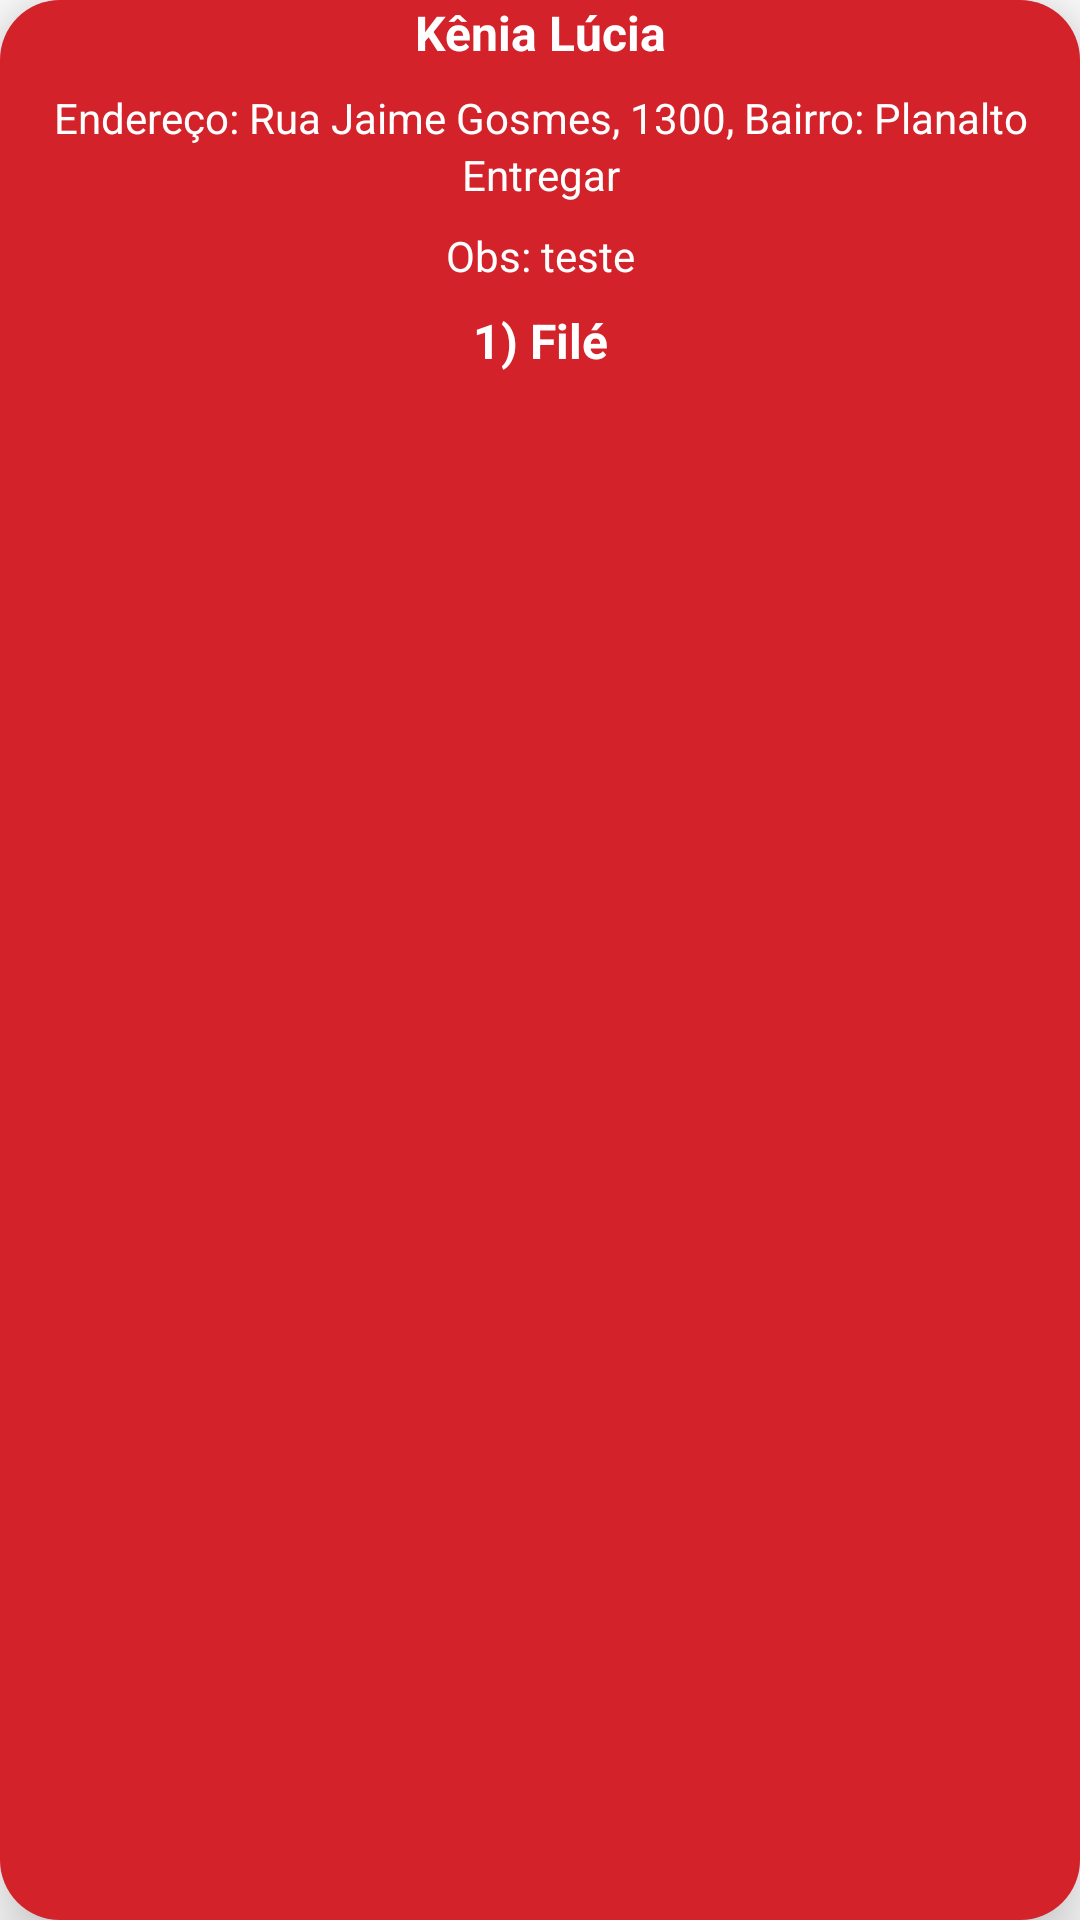

The Android layout XML behind this screen, and the referenced resources:
<!-- AndroidManifest.xml: application theme Theme.AppFeedBack -->
<!-- res/layout/adapter_pedidos.xml -->
<?xml version="1.0" encoding="utf-8"?>
<LinearLayout xmlns:android="http://schemas.android.com/apk/res/android"
    android:layout_width="match_parent"
    android:layout_height="140dp"
    android:background="@drawable/box"
    android:layout_marginEnd="20dp"
    android:layout_marginStart="20dp"
    android:layout_marginBottom="20dp"
    android:orientation="vertical"
    android:elevation="15dp">

    <TextView
        android:id="@+id/textPedidoNome"
        android:layout_width="match_parent"
        android:layout_height="wrap_content"
        android:layout_marginBottom="8dp"
        android:text="Kênia Lúcia"
        android:textColor="@color/white"
        android:textSize="16sp"
        android:textStyle="bold"
        android:gravity="center"/>

    <TextView
        android:id="@+id/textPedidoEndereco"
        android:layout_width="match_parent"
        android:layout_height="wrap_content"
        android:textColor="@color/white"
        android:text="Endereço: Rua Jaime Gosmes, 1300, Bairro: Planalto"
        android:textSize="14sp"
        android:gravity="center"
        />

    <TextView
        android:id="@+id/textPedidoEntrega"
        android:layout_width="match_parent"
        android:layout_height="wrap_content"
        android:layout_marginBottom="8dp"
        android:textColor="@color/white"
        android:text="Entregar"
        android:textSize="14sp"
        android:gravity="center"
        />

    <TextView
        android:id="@+id/textPedidoObs"
        android:layout_width="match_parent"
        android:layout_height="wrap_content"
        android:layout_marginBottom="8dp"
        android:textColor="@color/white"
        android:text="Obs: teste"
        android:textSize="14sp"
        android:gravity="center"
        />

    <TextView
        android:id="@+id/textPedidoItens"
        android:layout_width="match_parent"
        android:layout_height="wrap_content"
        android:text="1) Filé"
        android:textColor="@color/white"
        android:textSize="16sp"
        android:textStyle="bold"
        android:gravity="center"
        />

</LinearLayout>
<!-- resources referenced by this layout -->
<resources>
  <color name="white">#FFFFFFFF</color>
  <!-- drawable box (drawable) -->
  <?xml version="1.0" encoding="utf-8"?>
  <shape android:shape="rectangle"  xmlns:android="http://schemas.android.com/apk/res/android">
      <corners android:radius="20dp" />
      <solid android:color="@color/background"/>
      <size android:height="50dp"/>
  
  </shape>
  <style name="Theme.AppFeedBack" parent="Theme.MaterialComponents.DayNight.NoActionBar">
          
          <item name="colorPrimary">@color/purple_500</item>
          <item name="colorPrimaryVariant">@color/purple_700</item>
          <item name="colorOnPrimary">@color/white</item>
          
          <item name="colorSecondary">@color/teal_200</item>
          <item name="colorSecondaryVariant">@color/teal_700</item>
          <item name="colorOnSecondary">@color/black</item>
          
          <item name="android:statusBarColor" tools:targetApi="l">?attr/colorPrimaryVariant</item>
          
      </style>
  <color name="background">#d3222a </color>
  <color name="purple_500">#d3222a</color>
  <color name="purple_700">#FF3700B3</color>
  <color name="teal_200">#FF03DAC5</color>
  <color name="teal_700">#FF018786</color>
  <color name="black">#FF000000</color>
</resources>
